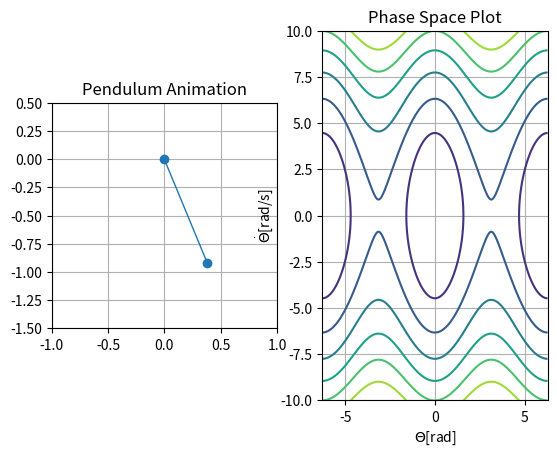

This figure's Python source: (Note: this script raises an exception after producing the figure.)
# notes to self
# come back and add in option for rod with non-zero mass
# cleanup seperate function for phase space data
# user input for IC, and type of pendulum: simple, rod, compound, add in dampening?
# double pendulum case
# above features are more physics than programming practice, so I may omit them for now

import numpy as np
from time import time
import matplotlib.pyplot as plt 
import matplotlib.animation as animation
from scipy.integrate import solve_ivp

# setup plots
fig = plt.figure()
ax1 = fig.add_subplot(121, aspect='equal', xlim = (-1, 1), ylim = (-1.5, 0.5), title = "Pendulum Animation")
ax2 = fig.add_subplot(122, xlim = (-2*np.pi, 2*np.pi), ylim = (-10, 10), title = "Phase Space Plot")
ax2.set_xlabel(r"$\Theta$[rad]")
ax2.set_ylabel(r"$\dot{\Theta}$[rad/s]")
ax1.grid()
ax2.grid()

line, = ax1.plot([], [], 'o-', lw=1)    # pendulum arm 
point, = ax2.plot([],[], 'ro')          # position in phase space

# pendulum parameters
theta_0 = [np.pi/8, 0.0]                # theta_0[1] = initial angular velocity
g = 9.81
L = 1.0
m = 1.0
omega = np.sqrt(g/L)

# animation parameters
origin = [0.0, 0.0]
dt = 0.05
frames = 600
t_span = [0.0, frames * dt]

def Hamiltonian(q, p):
    # calculates the Hamiltonian of a simple pendulum
    H = p**2 / (2*m*L**2) + m*g*L*(1-np.cos(q))
    return H

def eqn(t, theta_0):
    # f = [theta, theta_dot]
    # returns f'
    return [theta_0[1], -omega**2 * np.sin(theta_0[0])]

ts = np.linspace(t_span[0], t_span[1], frames)
pendulum_state = solve_ivp(eqn, t_span, theta_0, t_eval = ts)

# phase space data points
# this code snippet could be refactored in terms of pendulum_state.y[][]
# elected to keep using np.meshgrid() for ease of readability
x = np.linspace(-2*np.pi, 2*np.pi, frames)
y = np.linspace(-10, 10, frames)
ThetaGrid, Theta_dotGrid = np.meshgrid(x, y)            
q = ThetaGrid
p = m * L**2 * Theta_dotGrid            # conjugate momementum 
cs = ax2.contour(ThetaGrid, Theta_dotGrid, Hamiltonian(q,p))

def animate(i):
    theta = pendulum_state.y[0][i]
    theta_dot = pendulum_state.y[1][i] 
    x = [origin[0], L * np.sin(theta)]
    y = [origin[1], -L * np.cos(theta)]
    line.set_data(x, y)   
    point.set_data(theta, theta_dot)
    return line, point,

t0 = time()
animate(0)                          #sample time required to evaluate function
t1 = time()
interval = 1000 * dt - (t1 - t0)

ani = animation.FuncAnimation(fig, animate, frames = frames, interval = interval)
plt.show()
